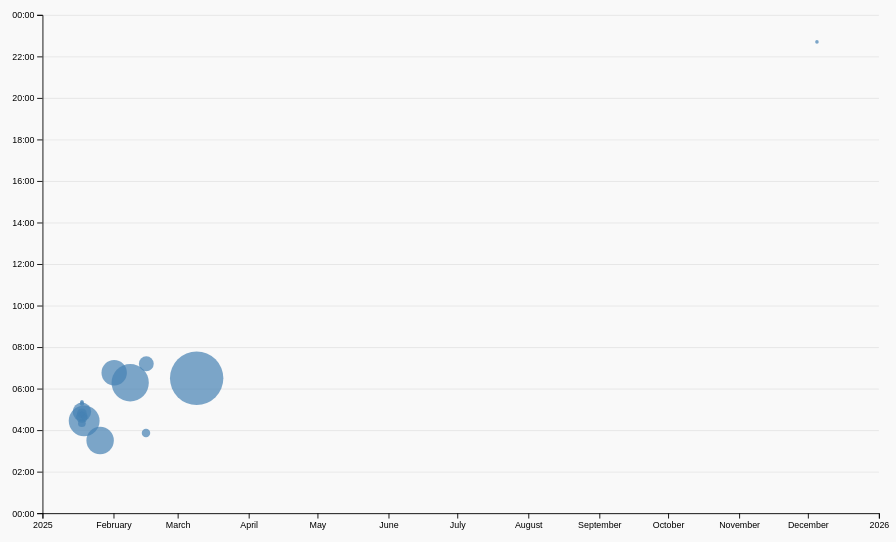
D3 v7 page, settled after 480 driven frames (8 s of simulated time); the page loaded 1 data file(s).


// ── ../global.js
console.log('IT’S ALIVE!');

function $$(selector, context = document) {
  return Array.from(context.querySelectorAll(selector));
}

const ARE_WE_HOME = document.documentElement.classList.contains('home');

// Define pages array
let pages = [
  { url: '', title: 'Home' },
  { url: 'projects/', title: 'Projects' },
  { url: 'cv/', title: 'Resume' },
  { url: 'contact/', title: 'Contact' },
  { url: 'meta/', title: 'Meta' },
  { url: 'https://github.com/nancyshenn', title: 'GitHub' },
];

let nav = document.createElement('nav');

for (let p of pages) {
  let url = p.url;
  let title = p.title;

  url = !ARE_WE_HOME && !url.startsWith('http') ? '../' + url : url;

  let a = document.createElement('a');
  a.href = url;
  a.textContent = title;

  if (a.host === location.host && a.pathname === location.pathname) {
    a.classList.add('current');
  }

  if (a.host !== location.host) {
    a.target = '_blank';
  }

  nav.append(a);
}

document.body.prepend(nav);

function setColorScheme(colorScheme) {
    document.documentElement.style.setProperty('color-scheme', colorScheme);
    localStorage.colorScheme = colorScheme;
}

document.body.insertAdjacentHTML(
    'afterbegin',
    `
      <label class="color-scheme">
        Theme:
        <select>
          <!-- The values here match the CSS color-scheme property exactly -->
          <option value="light dark" selected>Automatic</option>
          <option value="light">Light</option>
          <option value="dark">Dark</option>
        </select>
      </label>
    `
  );
  
const select = document.querySelector('.color-scheme select');


if ("colorScheme" in localStorage) {
    select.value = localStorage.colorScheme;
    document.documentElement.style.setProperty('color-scheme', localStorage.colorScheme);
  } else {
    select.value = "light dark";
  }

  select.addEventListener('input', function (event) {
    setColorScheme(event.target.value);
  });

export async function fetchJSON(url) {
  try {
      const response = await fetch(url);
      if (!response.ok) {
          throw new Error(`Failed to fetch projects: ${response.statusText}`);
      }
      return await response.json();
  } catch (error) {
      console.error('Error fetching or parsing JSON data:', error);
      return [];
  }
}

export function renderProjects(projects, containerElement, headingLevel = 'h2') {
  if (!containerElement) {
      console.error("Invalid container element provided.");
      return;
  }

  containerElement.innerHTML = '';

  if (projects.length === 0) {
      containerElement.innerHTML = '<p>No projects available.</p>';
      return;
  }

  projects.forEach(project => {
      const article = document.createElement('article');
      article.innerHTML = `
          <${headingLevel}>${project.title}</${headingLevel}>
          <img src="${project.image}" alt="${project.title}">
          <div class="project-details">
              <p>${project.description}</p>
              <p class="project-year"><em>Year: ${project.year}</em></p>
          </div>
      `;
      containerElement.appendChild(article);
  });
}

export async function fetchGitHubData(username) {
  return fetchJSON(`https://api.github.com/users/${username}`);
}
// ── main.js
import * as d3 from "https://cdn.jsdelivr.net/npm/d3@7/+esm";

let data = [];
let commits = [];
let xScale, yScale; // Make scales globally accessible
let brushSelection = null;

const width = 1000;
const height = 600;

async function loadData() {
  data = await d3.csv("loc.csv", (row) => ({
    ...row,
    line: parseFloat(row.line) || 0,
    depth: parseFloat(row.depth) || 0,
    length: parseFloat(row.length) || 0,
    file: row.file,
    author: row.author,
    date: row.date ? new Date(row.date) : null,
    datetime: row.datetime ? new Date(row.datetime) : null,
  }));

  displayStats();
  createScatterplot();
}

function processCommits() {
  commits = d3
    .groups(data, (d) => d.commit)
    .map(([commit, lines]) => {
      let first = lines[0];
      let { author, date, time, timezone, datetime } = first;

      if (!(datetime instanceof Date) || isNaN(datetime)) {
        datetime = new Date(`${date}T${time}${timezone || ""}`);
      }

      let commitObj = {
        id: commit,
        url: `https://github.com/portfolio/commit/${commit}`,
        author,
        date,
        time,
        timezone,
        datetime,
        hourFrac: datetime.getHours() + datetime.getMinutes() / 60,
        totalLines: lines.length,
      };

      Object.defineProperty(commitObj, "lines", {
        value: lines,
        enumerable: false,
        writable: false,
        configurable: false,
      });

      return commitObj;
    });
}

function displayStats() {
  processCommits();

  const statsContainer = d3
    .select("#stats")
    .append("div")
    .attr("class", "summary-container");

  const stats = [
    { label: "Commits", value: commits.length },
    { label: "Files", value: new Set(data.map((d) => d.file)).size },
    { label: "Total LOC", value: data.length },
    { label: "Max Depth", value: d3.max(data, (d) => d.depth) },
    { label: "Longest Line", value: d3.max(data, (d) => d.length) },
    { label: "Max Lines", value: d3.max(d3.rollups(data, (v) => v.length, (d) => d.file), (d) => d[1]) },
  ];

  statsContainer.append("h2").attr("class", "summary-title").text("Summary");

  const statItems = statsContainer
    .append("div")
    .attr("class", "summary-stats")
    .selectAll("div")
    .data(stats)
    .enter()
    .append("div")
    .attr("class", "stat-item");

  statItems.append("span").attr("class", "stat-label").text((d) => d.label.toUpperCase());

  statItems.append("span").attr("class", "stat-value").text((d) => d.value);
}

function isCommitSelected(commit) {
    if (!brushSelection) return false;
    const [[x0, y0], [x1, y1]] = brushSelection;
    const x = xScale(commit.datetime);
    const y = yScale(commit.hourFrac);
    return x >= x0 && x <= x1 && y >= y0 && y <= y1;
}

function updateSelectionCount() {
    const selectedCommits = brushSelection
        ? commits.filter(isCommitSelected)
        : [];

    const countElement = document.getElementById('selection-count');
    countElement.textContent = `${selectedCommits.length || 'No'} commits selected`;

    return selectedCommits;
}

function updateLanguageBreakdown() {
    const selectedCommits = brushSelection
        ? commits.filter(isCommitSelected)
        : [];
    const container = document.getElementById('language-breakdown');

    if (selectedCommits.length === 0) {
        container.innerHTML = '';
        return;
    }

    const requiredCommits = selectedCommits.length ? selectedCommits : commits;
    const lines = requiredCommits.flatMap(d => d.lines);

    // Use d3.rollup to count lines per language
    const breakdown = d3.rollup(
        lines,
        v => v.length,
        d => d.type
    );

    // Sort languages by line count descending
    const sortedEntries = Array.from(breakdown.entries())
        .sort(([,a], [,b]) => b - a);

    // Update DOM with breakdown
    container.innerHTML = '';
    
    for (const [language, count] of sortedEntries) {
        const proportion = count / lines.length;
        const formatted = d3.format('.1~%')(proportion);
        
        container.innerHTML += `
            <dt>${language}</dt>
            <dd>${count} lines (${formatted})</dd>
        `;
    }

    return breakdown;
}


function createScatterplot() {
    processCommits();
  
    const margin = { top: 10, right: 10, bottom: 30, left: 50 };
    const usableArea = {
      top: margin.top,
      right: width - margin.right,
      bottom: height - margin.bottom,
      left: margin.left,
      width: width - margin.left - margin.right,
      height: height - margin.top - margin.bottom,
    };
  
    const svg = d3
      .select("#chart")
      .append("svg")
      .attr("viewBox", `0 0 ${width} ${height}`)
      .style("overflow", "visible");
  
    // Initialize global scales
    xScale = d3
      .scaleTime()
      .domain(d3.extent(commits, (d) => d.datetime))
      .range([usableArea.left, usableArea.right])
      .nice();
  
    yScale = d3.scaleLinear()
      .domain([0, 24])
      .range([usableArea.bottom, usableArea.top]);
  
    const [minLines, maxLines] = d3.extent(commits, (d) => d.totalLines);
    const rScale = d3.scaleSqrt().domain([minLines, maxLines]).range([2, 30]);
    const sortedCommits = d3.sort(commits, (d) => -d.totalLines);
  
    // Add gridlines
    const gridlines = svg
      .append("g")
      .attr("class", "gridlines")
      .attr("transform", `translate(${usableArea.left}, 0)`);
  
    gridlines.call(d3.axisLeft(yScale).tickFormat("").tickSize(-usableArea.width));
  
    // Add axes
    const xAxis = d3.axisBottom(xScale).ticks(10);
    svg
      .append("g")
      .attr("transform", `translate(0, ${usableArea.bottom})`)
      .call(xAxis);
  
    const yAxis = d3
      .axisLeft(yScale)
      .tickFormat((d) => String(d % 24).padStart(2, "0") + ":00");
  
    svg
      .append("g")
      .attr("transform", `translate(${usableArea.left}, 0)`)
      .call(yAxis);
  
    // Add dots
    const dots = svg
      .append("g")
      .attr("class", "dots")
      .selectAll("circle")
      .data(sortedCommits)
      .join("circle")
      .attr("cx", (d) => xScale(d.datetime))
      .attr("cy", (d) => yScale(d.hourFrac))
      .attr("r", (d) => rScale(d.totalLines))
      .attr("class", "dot")
      .style("fill", "steelblue")
      .style("fill-opacity", 0.7)
      .on("mouseenter", function(event, commit) {
        d3.select(this).style("fill-opacity", 1);
        updateTooltipContent(commit);
        updateTooltipVisibility(true);
        updateTooltipPosition(event);
      })
      .on("mousemove", updateTooltipPosition)
      .on("mouseleave", function() {
        d3.select(this).style("fill-opacity", 0.7);
        updateTooltipVisibility(false);
      });

    // Add brush
    const brush = d3.brush()
      .extent([[usableArea.left, usableArea.top], [usableArea.right, usableArea.bottom]])
      .on("start brush end", brushed);

    svg.append("g")
      .attr("class", "brush")
      .call(brush);

    // Brush handler
    function brushed(event) {
        brushSelection = event.selection;
        
        if (!brushSelection) {
            dots.style("fill", "steelblue");
            updateSelectionCount();
            updateLanguageBreakdown();
            return;
        }

        const [[x0, y0], [x1, y1]] = brushSelection;

        dots.style("fill", d => {
            const x = xScale(d.datetime);
            const y = yScale(d.hourFrac);
            return x >= x0 && x <= x1 && y >= y0 && y <= y1 
                ? "#ab90e9" 
                : "steelblue";
        });

        updateSelectionCount();
        updateLanguageBreakdown();
    }

    // Ensure dots stay on top
    d3.select(svg.node()).selectAll('.dots, .overlay ~ *').raise();
}
  

function updateTooltipContent(commit) {
  const link = document.getElementById("commit-link");
  const date = document.getElementById("commit-date");
  const time = document.getElementById("commit-time");
  const author = document.getElementById("commit-author");
  const lines = document.getElementById("commit-lines");

  if (Object.keys(commit).length === 0) {
    link.href = "";
    link.textContent = "";
    date.textContent = "";
    time.textContent = "";
    author.textContent = "";
    lines.textContent = "";
    return;
  }

  link.href = commit.url;
  link.textContent = commit.id;
  date.textContent = commit.datetime?.toLocaleString("en", { dateStyle: "full" });
  time.textContent = commit.datetime?.toLocaleTimeString("en", { hour: "2-digit", minute: "2-digit" });
  author.textContent = commit.author;
  lines.textContent = commit.totalLines;
}

function updateTooltipPosition(event) {
  const tooltip = document.getElementById("commit-tooltip");
  const tooltipWidth = tooltip.offsetWidth;
  const tooltipHeight = tooltip.offsetHeight;
  const windowWidth = window.innerWidth;
  const windowHeight = window.innerHeight;

  let posX = event.clientX + 10;
  let posY = event.clientY + 10;

  // Ensure tooltip doesn't overflow on the right
  if (posX + tooltipWidth > windowWidth) {
    posX = event.clientX - tooltipWidth - 10;
  }

  // Ensure tooltip doesn't overflow at the bottom
  if (posY + tooltipHeight > windowHeight) {
    posY = event.clientY - tooltipHeight - 10;
  }

  tooltip.style.left = `${posX}px`;
  tooltip.style.top = `${posY}px`;
}

function updateTooltipVisibility(visible) {
  const tooltip = document.getElementById("commit-tooltip");
  tooltip.style.display = visible ? "block" : "none";
}

document.addEventListener("DOMContentLoaded", async () => {
  await loadData();
});


### data: loc.csv
file, line, type, commit, author, date, time, timezone, datetime, depth, length
style.css, 1, css, d48aa518, Nancy Shen, 2025-01-17, 20:38:24, -08:00, 2025-01-17T20:38:24-08:00, 0, 5
style.css, 2, css, d0cd7225, Nancy Shen, 2025-01-25, 19:30:46, -08:00, 2025-01-25T19:30:46-08:00, 0, 24
style.css, 3, css, d0cd7225, Nancy Shen, 2025-01-25, 19:30:46, -08:00, 2025-01-25T19:30:46-08:00, 0, 16
style.css, 4, css, d0cd7225, Nancy Shen, 2025-01-25, 19:30:46, -08:00, 2025-01-25T19:30:46-08:00, 0, 19
style.css, 5, css, d0cd7225, Nancy Shen, 2025-01-25, 19:30:46, -08:00, 2025-01-25T19:30:46-08:00, 0, 13
style.css, 6, css, d0cd7225, Nancy Shen, 2025-01-25, 19:30:46, -08:00, 2025-01-25T19:30:46-08:00, 0, 0
style.css, 7, css, 05c7022c, Nancy Shen, 2025-01-18, 20:27:02, -08:00, 2025-01-18T20:27:02-08:00, 0, 0
style.css, 8, css, d0cd7225, Nancy Shen, 2025-01-25, 19:30:46, -08:00, 2025-01-25T19:30:46-08:00, 0, 6
style.css, 9, css, d0cd7225, Nancy Shen, 2025-01-25, 19:30:46, -08:00, 2025-01-25T19:30:46-08:00, 0, 10
style.css, 10, css, d0cd7225, Nancy Shen, 2025-01-25, 19:30:46, -08:00, 2025-01-25T19:30:46-08:00, 0, 17
style.css, 11, css, 05c7022c, Nancy Shen, 2025-01-18, 20:27:02, -08:00, 2025-01-18T20:27:02-08:00, 0, 0
style.css, 12, css, 05c7022c, Nancy Shen, 2025-01-18, 20:27:02, -08:00, 2025-01-18T20:27:02-08:00, 0, 0
style.css, 13, css, 05c7022c, Nancy Shen, 2025-01-18, 20:27:02, -08:00, 2025-01-18T20:27:02-08:00, 0, 4
style.css, 14, css, 05c7022c, Nancy Shen, 2025-01-18, 20:27:02, -08:00, 2025-01-18T20:27:02-08:00, 0, 13
style.css, 15, css, 05c7022c, Nancy Shen, 2025-01-18, 20:27:02, -08:00, 2025-01-18T20:27:02-08:00, 0, 16
style.css, 16, css, 05c7022c, Nancy Shen, 2025-01-18, 20:27:02, -08:00, 2025-01-18T20:27:02-08:00, 0, 10
style.css, 17, css, 05c7022c, Nancy Shen, 2025-01-18, 20:27:02, -08:00, 2025-01-18T20:27:02-08:00, 0, 18
style.css, 18, css, d0cd7225, Nancy Shen, 2025-01-25, 19:30:46, -08:00, 2025-01-25T19:30:46-08:00, 0, 0
style.css, 19, css, d0cd7225, Nancy Shen, 2025-01-25, 19:30:46, -08:00, 2025-01-25T19:30:46-08:00, 0, 40
style.css, 20, css, d0cd7225, Nancy Shen, 2025-01-25, 19:30:46, -08:00, 2025-01-25T19:30:46-08:00, 0, 44
style.css, 21, css, 05c7022c, Nancy Shen, 2025-01-18, 20:27:02, -08:00, 2025-01-18T20:27:02-08:00, 0, 0
style.css, 22, css, 05c7022c, Nancy Shen, 2025-01-18, 20:27:02, -08:00, 2025-01-18T20:27:02-08:00, 0, 0
style.css, 23, css, 05c7022c, Nancy Shen, 2025-01-18, 20:27:02, -08:00, 2025-01-18T20:27:02-08:00, 0, 6
style.css, 24, css, 05c7022c, Nancy Shen, 2025-01-18, 20:27:02, -08:00, 2025-01-18T20:27:02-08:00, 0, 7
style.css, 25, css, 05c7022c, Nancy Shen, 2025-01-18, 20:27:02, -08:00, 2025-01-18T20:27:02-08:00, 0, 18
style.css, 26, css, 05c7022c, Nancy Shen, 2025-01-18, 20:27:02, -08:00, 2025-01-18T20:27:02-08:00, 0, 14
style.css, 27, css, 05c7022c, Nancy Shen, 2025-01-18, 20:27:02, -08:00, 2025-01-18T20:27:02-08:00, 0, 21
style.css, 28, css, 05c7022c, Nancy Shen, 2025-01-18, 20:27:02, -08:00, 2025-01-18T20:27:02-08:00, 0, 14
style.css, 29, css, 05c7022c, Nancy Shen, 2025-01-18, 20:27:02, -08:00, 2025-01-18T20:27:02-08:00, 0, 0
style.css, 30, css, 05c7022c, Nancy Shen, 2025-01-18, 20:27:02, -08:00, 2025-01-18T20:27:02-08:00, 0, 0
style.css, 31, css, 05c7022c, Nancy Shen, 2025-01-18, 20:27:02, -08:00, 2025-01-18T20:27:02-08:00, 0, 14
style.css, 32, css, d0cd7225, Nancy Shen, 2025-01-25, 19:30:46, -08:00, 2025-01-25T19:30:46-08:00, 0, 53
style.css, 33, css, 05c7022c, Nancy Shen, 2025-01-18, 20:27:02, -08:00, 2025-01-18T20:27:02-08:00, 0, 35
style.css, 34, css, 05c7022c, Nancy Shen, 2025-01-18, 20:27:02, -08:00, 2025-01-18T20:27:02-08:00, 0, 0
style.css, 35, css, 05c7022c, Nancy Shen, 2025-01-18, 20:27:02, -08:00, 2025-01-18T20:27:02-08:00, 0, 0
style.css, 36, css, 05c7022c, Nancy Shen, 2025-01-18, 20:27:02, -08:00, 2025-01-18T20:27:02-08:00, 0, 6
style.css, 37, css, 05c7022c, Nancy Shen, 2025-01-18, 20:27:02, -08:00, 2025-01-18T20:27:02-08:00, 0, 42
style.css, 38, css, 05c7022c, Nancy Shen, 2025-01-18, 20:27:02, -08:00, 2025-01-18T20:27:02-08:00, 0, 21
style.css, 39, css, 05c7022c, Nancy Shen, 2025-01-18, 20:27:02, -08:00, 2025-01-18T20:27:02-08:00, 0, 19
style.css, 40, css, d0cd7225, Nancy Shen, 2025-01-25, 19:30:46, -08:00, 2025-01-25T19:30:46-08:00, 0, 0
style.css, 41, css, 05c7022c, Nancy Shen, 2025-01-18, 20:27:02, -08:00, 2025-01-18T20:27:02-08:00, 0, 0
style.css, 42, css, 05c7022c, Nancy Shen, 2025-01-18, 20:27:02, -08:00, 2025-01-18T20:27:02-08:00, 0, 0
style.css, 43, css, 05c7022c, Nancy Shen, 2025-01-18, 20:27:02, -08:00, 2025-01-18T20:27:02-08:00, 0, 5
style.css, 44, css, d0cd7225, Nancy Shen, 2025-01-25, 19:30:46, -08:00, 2025-01-25T19:30:46-08:00, 0, 19
style.css, 45, css, 05c7022c, Nancy Shen, 2025-01-18, 20:27:02, -08:00, 2025-01-18T20:27:02-08:00, 0, 33
style.css, 46, css, 05c7022c, Nancy Shen, 2025-01-18, 20:27:02, -08:00, 2025-01-18T20:27:02-08:00, 0, 0
style.css, 47, css, 05c7022c, Nancy Shen, 2025-01-18, 20:27:02, -08:00, 2025-01-18T20:27:02-08:00, 0, 0
style.css, 48, css, 05c7022c, Nancy Shen, 2025-01-18, 20:27:02, -08:00, 2025-01-18T20:27:02-08:00, 0, 12
style.css, 49, css, 05c7022c, Nancy Shen, 2025-01-18, 20:27:02, -08:00, 2025-01-18T20:27:02-08:00, 0, 46
style.css, 50, css, 205ea6b9, Nancy Shen, 2025-12-04, 14:42:15, -08:00, 2025-12-04T14:42:15-08:00, 0, 70
style.css, 51, css, 05c7022c, Nancy Shen, 2025-01-18, 20:27:02, -08:00, 2025-01-18T20:27:02-08:00, 0, 0
style.css, 52, css, 05c7022c, Nancy Shen, 2025-01-18, 20:27:02, -08:00, 2025-01-18T20:27:02-08:00, 0, 0
style.css, 53, css, 05c7022c, Nancy Shen, 2025-01-18, 20:27:02, -08:00, 2025-01-18T20:27:02-08:00, 0, 5
style.css, 54, css, 05c7022c, Nancy Shen, 2025-01-18, 20:27:02, -08:00, 2025-01-18T20:27:02-08:00, 0, 13
style.css, 55, css, 05c7022c, Nancy Shen, 2025-01-18, 20:27:02, -08:00, 2025-01-18T20:27:02-08:00, 0, 13
style.css, 56, css, 05c7022c, Nancy Shen, 2025-01-18, 20:27:02, -08:00, 2025-01-18T20:27:02-08:00, 0, 31
style.css, 57, css, 05c7022c, Nancy Shen, 2025-01-18, 20:27:02, -08:00, 2025-01-18T20:27:02-08:00, 0, 8
style.css, 58, css, 05c7022c, Nancy Shen, 2025-01-18, 20:27:02, -08:00, 2025-01-18T20:27:02-08:00, 0, 0
… [head cut at 6 KiB]